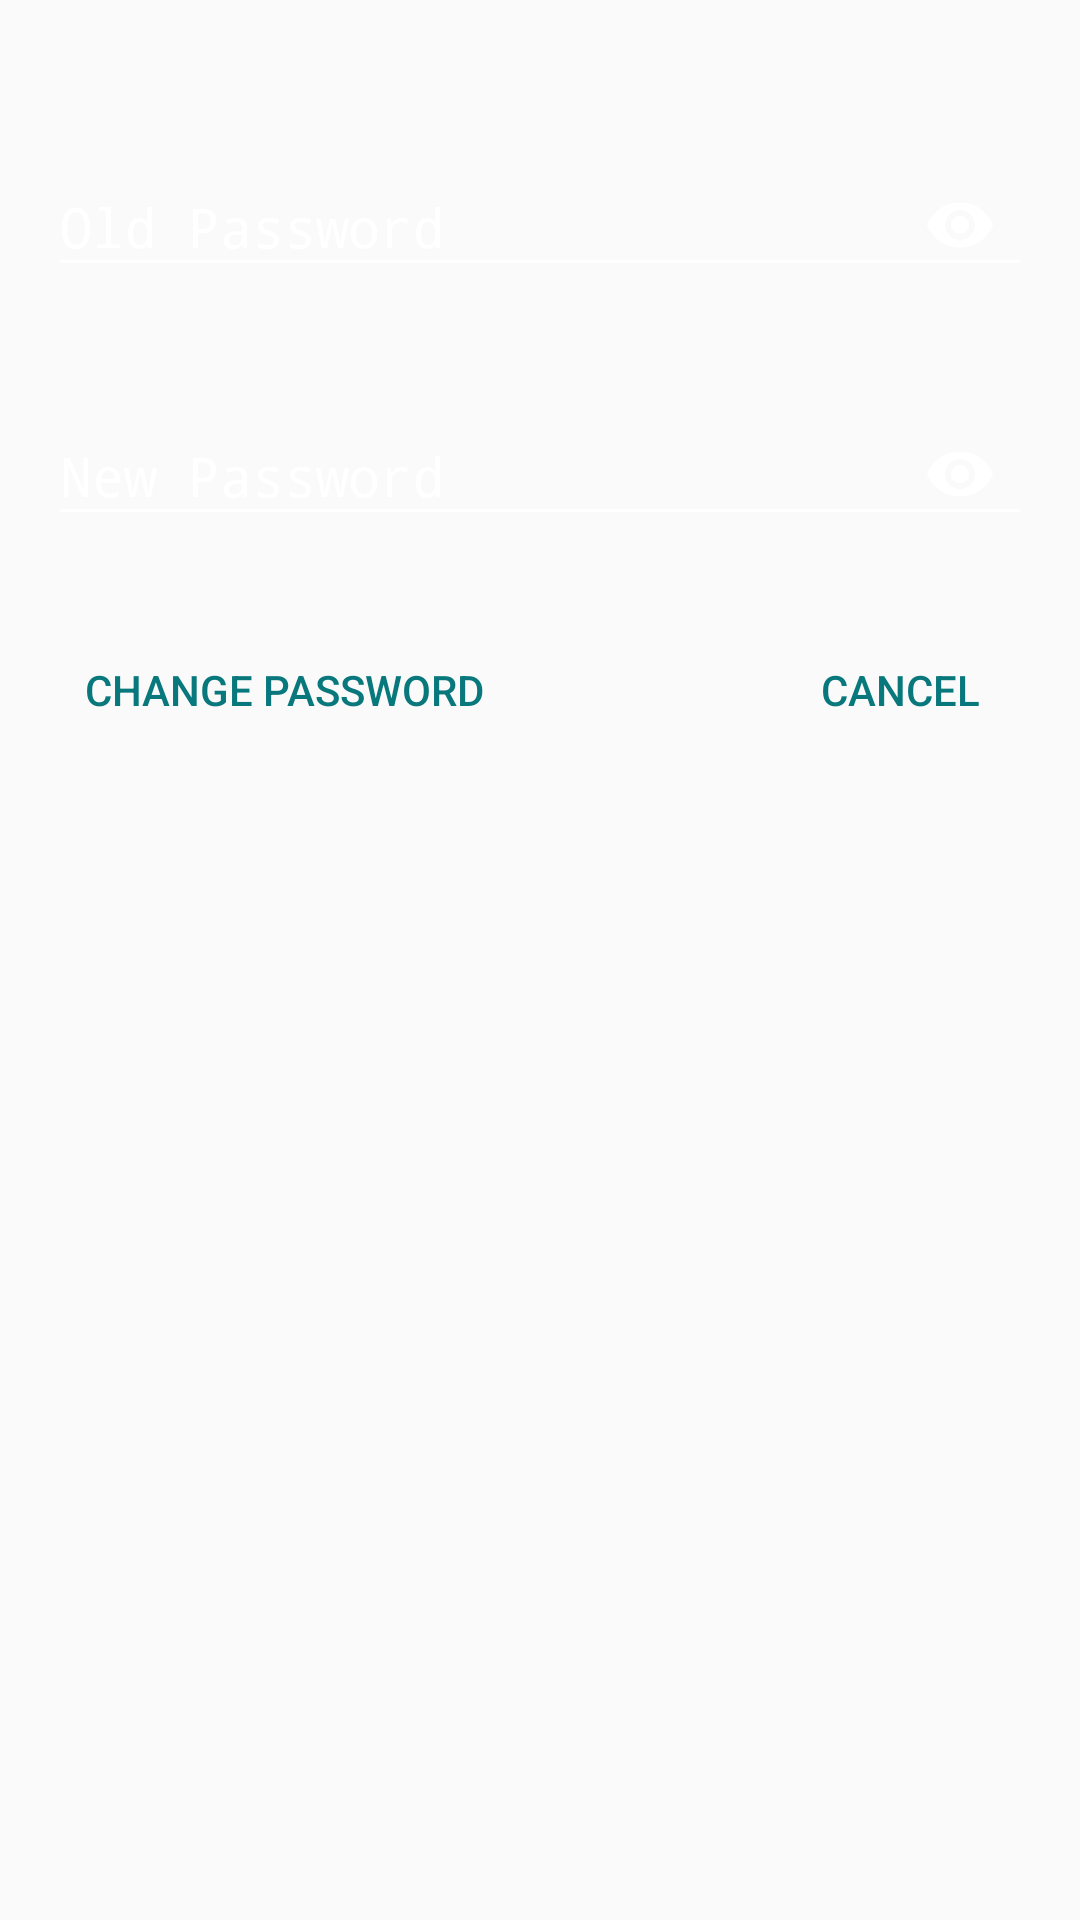

The Android layout XML behind this screen, and the referenced resources:
<!-- AndroidManifest.xml: application theme AppTheme -->
<!-- res/layout/dialog_change_password.xml -->
<?xml version="1.0" encoding="utf-8"?>
<RelativeLayout xmlns:android="http://schemas.android.com/apk/res/android"
    xmlns:app="http://schemas.android.com/apk/res-auto"
    android:orientation="vertical"
    android:layout_width="match_parent"
    android:layout_height="match_parent"
    android:padding="@dimen/activity_horizontal_margin">


    <android.support.design.widget.TextInputLayout
        android:id="@+id/ti_old_password"
        android:layout_width="match_parent"
        android:layout_height="wrap_content"
        android:layout_marginTop="@dimen/child_margin_top"
        app:passwordToggleEnabled="true"
        app:passwordToggleTint="@android:color/white">

        <EditText
            android:id="@+id/et_old_password"
            android:layout_width="match_parent"
            android:layout_height="wrap_content"
            android:hint="Old Password"
            android:inputType="textPassword"
            android:textColor="@android:color/white"/>

    </android.support.design.widget.TextInputLayout>

    <android.support.design.widget.TextInputLayout
        android:id="@+id/ti_new_password"
        android:layout_width="match_parent"
        android:layout_height="wrap_content"
        android:layout_below="@+id/ti_old_password"
        android:layout_marginTop="@dimen/child_margin_top"
        app:passwordToggleEnabled="true"
        app:passwordToggleTint="@android:color/white">

        <EditText
            android:id="@+id/et_new_password"
            android:layout_width="match_parent"
            android:layout_height="wrap_content"
            android:hint="New Password"
            android:inputType="textPassword"
            android:textColor="@android:color/white"/>

    </android.support.design.widget.TextInputLayout>

    <Button
        android:id="@+id/btn_change_password"
        android:layout_width="wrap_content"
        android:layout_height="wrap_content"
        android:layout_below="@id/ti_new_password"
        android:layout_alignParentLeft="true"
        android:text="Change Password"
        android:layout_marginTop="@dimen/button_margin"
        style="@style/Widget.AppCompat.Button.Borderless.Colored"/>

    <Button
        android:id="@+id/btn_cancel"
        android:layout_width="wrap_content"
        android:layout_height="wrap_content"
        android:layout_below="@id/ti_new_password"
        android:text="Cancel"
        android:layout_alignParentRight="true"
        android:layout_marginTop="@dimen/button_margin"
        style="@style/Widget.AppCompat.Button.Borderless.Colored"/>

    <TextView
        android:id="@+id/tv_message"
        android:visibility="gone"
        android:layout_below="@+id/btn_change_password"
        android:layout_centerHorizontal="true"
        android:textColor="@android:color/holo_red_light"
        android:layout_width="wrap_content"
        android:layout_height="wrap_content" />

    <ProgressBar
        style="@style/Base.Widget.AppCompat.ProgressBar"
        android:id="@+id/progress"
        android:visibility="gone"
        android:layout_width="match_parent"
        android:layout_height="wrap_content"
        android:layout_marginTop="@dimen/button_margin"
        android:layout_marginBottom="@dimen/button_margin"
        android:indeterminate="true"
        android:layout_below="@+id/tv_message"/>

</RelativeLayout>
<!-- resources referenced by this layout -->
<resources>
  <dimen name="activity_horizontal_margin">16dp</dimen>
  <dimen name="button_margin">24dp</dimen>
  <dimen name="child_margin_top">24dp</dimen>
  <style name="AppTheme" parent="Theme.AppCompat.Light.NoActionBar">
          <item name="colorPrimary">@color/colorPrimary</item>
          <item name="colorPrimaryDark">@color/colorPrimaryDark</item>
          <item name="colorAccent">@color/colorAccent</item>
          
          <item name="android:textColorHint">@android:color/white</item>
          
          <item name="colorControlActivated">@android:color/white</item>
          
          <item name="colorControlHighlight">@android:color/white</item>
          
          <item name="colorControlNormal">@android:color/white</item>
      </style>
  <color name="colorPrimary">#065053</color>
  <color name="colorPrimaryDark">#09787C</color>
  <color name="colorAccent">#09787C</color>
</resources>
